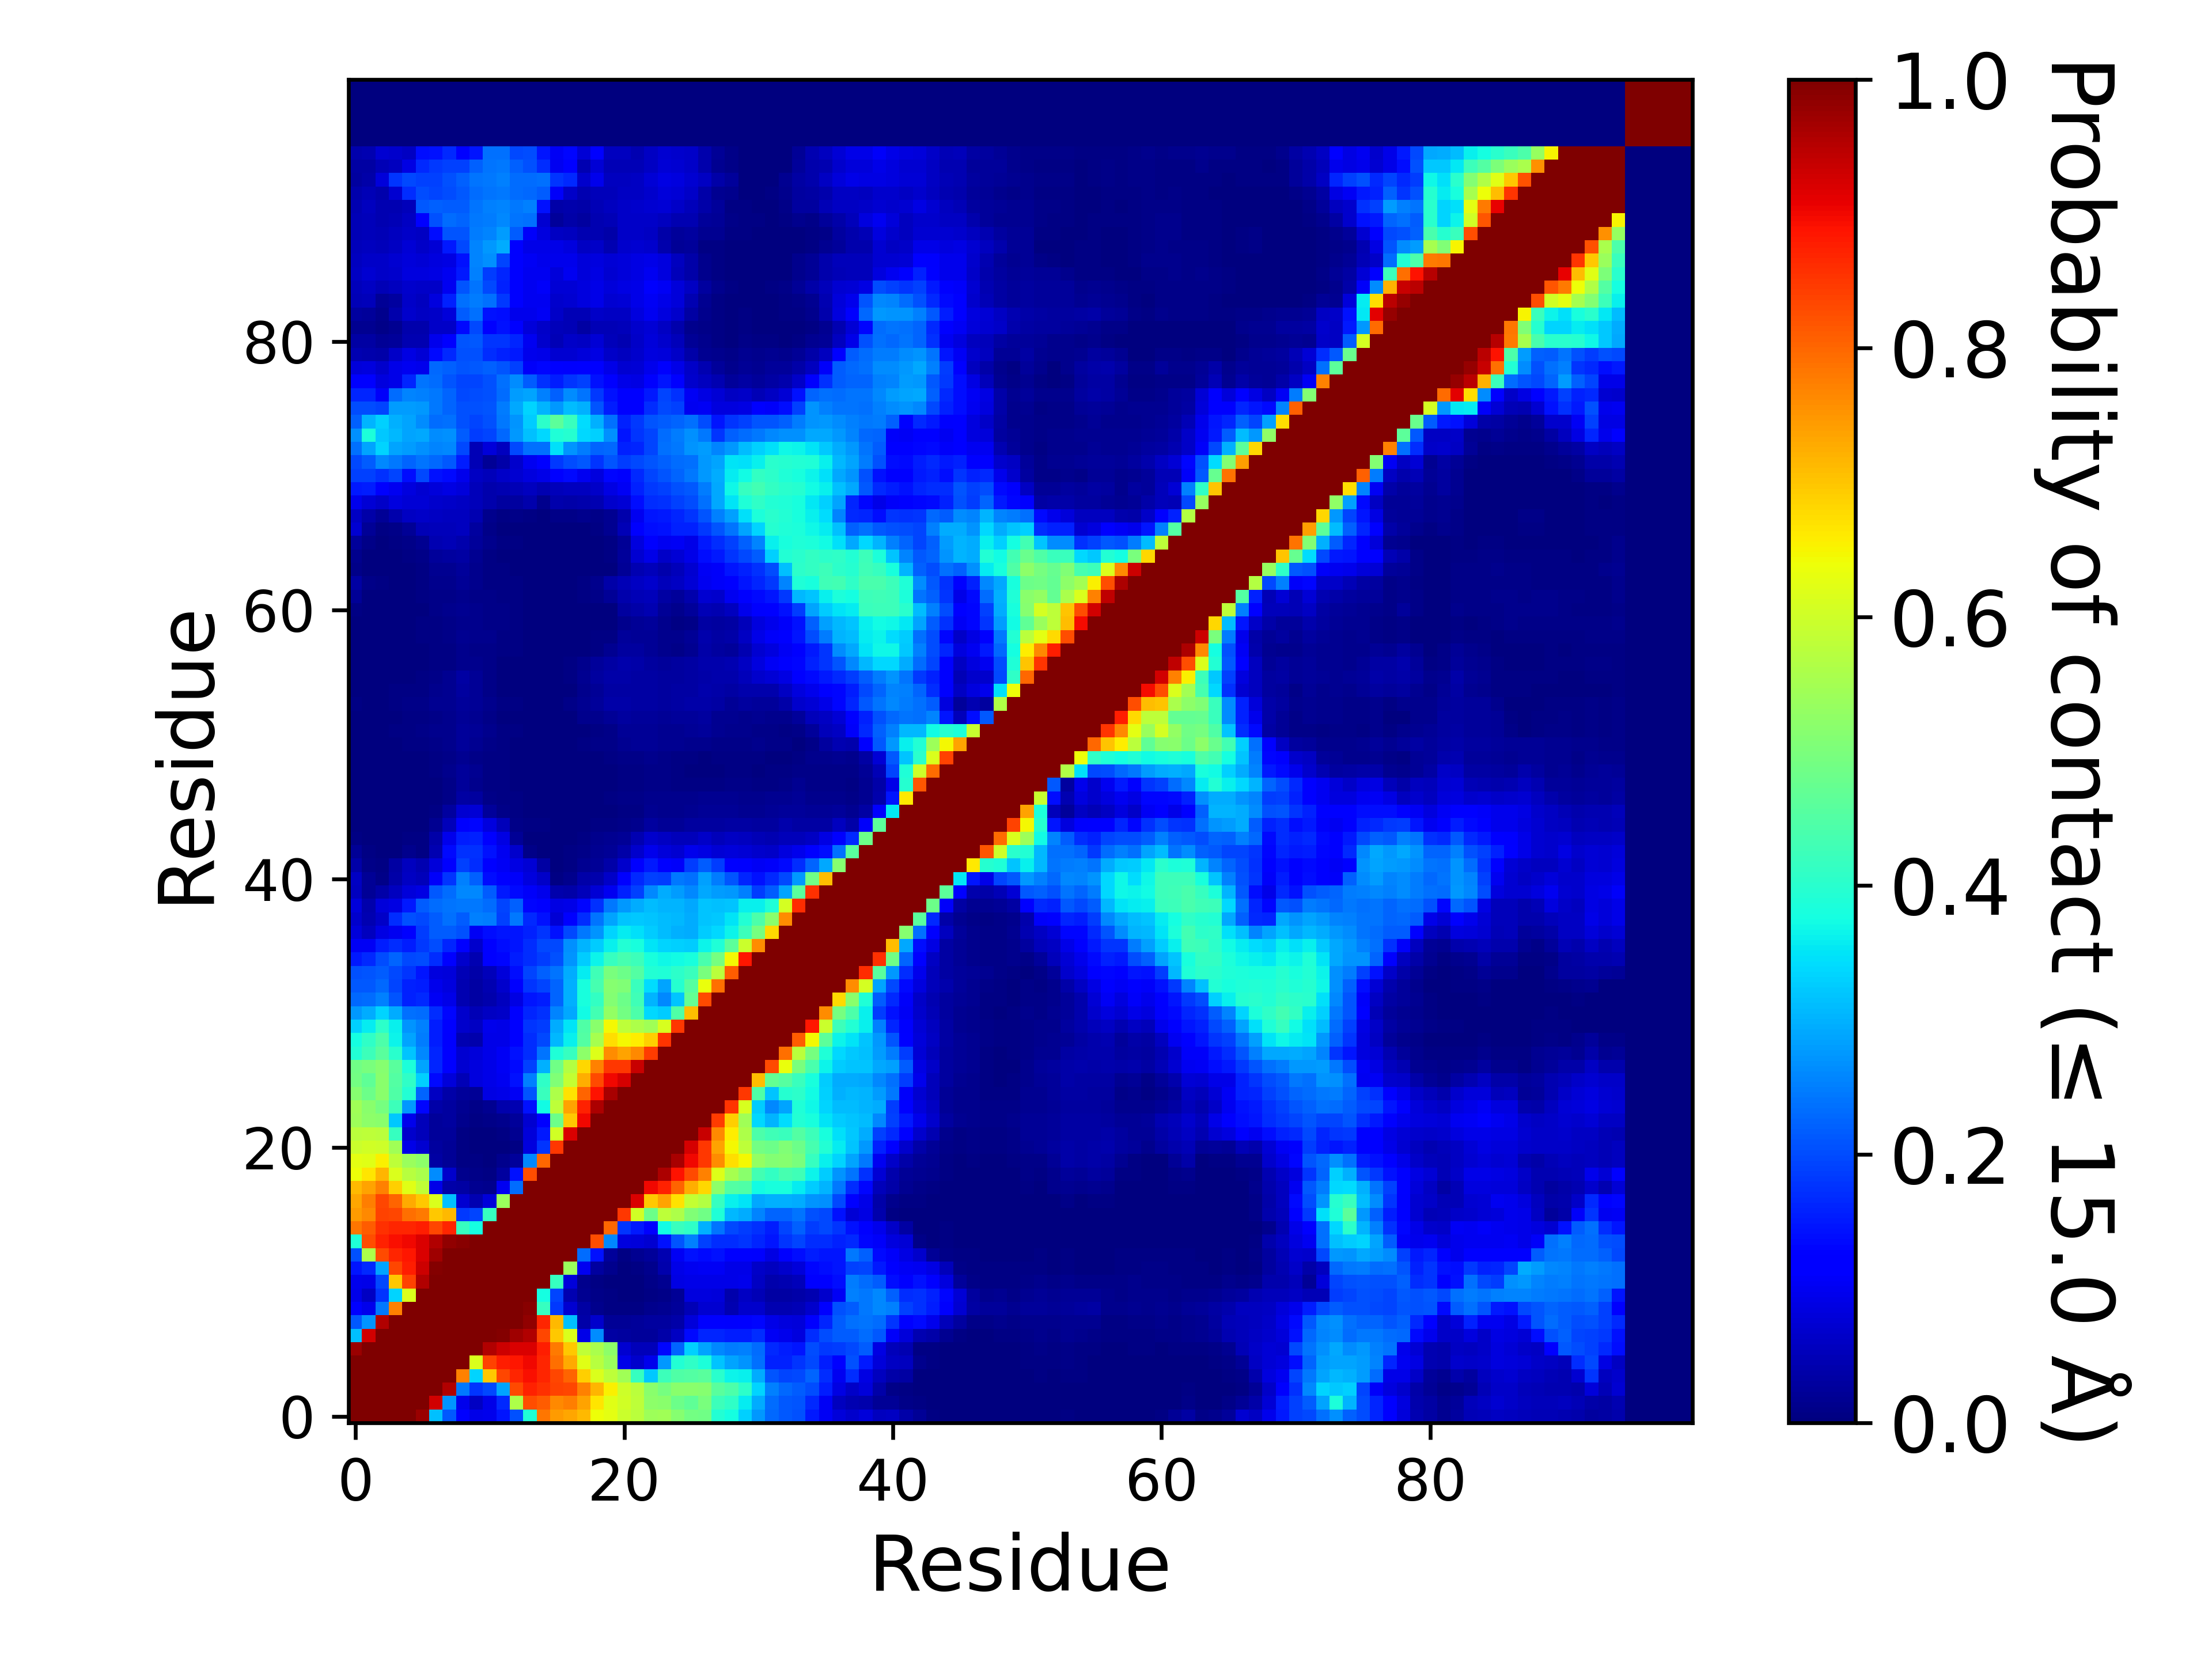

Source data for this figure (header and first rows):
, 1, 2, 3, 4, 5, 6, 7, 8, 9, 10, 11, 12, 13, 14, 15, 16, 17, 18, 19, 20, 21, 22, 23
1, 1.0, 1.0, 1.0, 1.0, 1.0, 0.9748, 0.3134, 0.2148, 0.1244, 0.09174, 0.09584, 0.1472, 0.2033, 0.3891, 0.7836, 0.744, 0.7341, 0.7126, 0.6406, 0.6252, 0.5942, 0.5767, 0.5428
2, 1.0, 1.0, 1.0, 1.0, 1.0, 1.0, 0.926, 0.2724, 0.09543, 0.05922, 0.08987, 0.167, 0.5616, 0.828, 0.8107, 0.7634, 0.7771, 0.7366, 0.6653, 0.6239, 0.6023, 0.5787, 0.5208
3, 1.0, 1.0, 1.0, 1.0, 1.0, 1.0, 1.0, 0.9566, 0.2441, 0.1768, 0.1966, 0.289, 0.8282, 0.8715, 0.856, 0.8364, 0.8346, 0.7718, 0.7182, 0.654, 0.5991, 0.5763, 0.5183
4, 1.0, 1.0, 1.0, 1.0, 1.0, 1.0, 1.0, 1.0, 0.7726, 0.3329, 0.6971, 0.8324, 0.8708, 0.8925, 0.871, 0.8346, 0.8019, 0.689, 0.6162, 0.5805, 0.5468, 0.4176, 0.3211
5, 1.0, 1.0, 1.0, 1.0, 1.0, 1.0, 1.0, 1.0, 1.0, 0.6145, 0.8368, 0.8785, 0.8849, 0.9003, 0.8682, 0.7925, 0.7281, 0.6231, 0.5723, 0.5365, 0.092, 0.06927, 0.09492
6, 0.9748, 1.0, 1.0, 1.0, 1.0, 1.0, 1.0, 1.0, 1.0, 1.0, 0.957, 0.933, 0.9192, 0.9183, 0.8755, 0.7792, 0.6991, 0.5859, 0.5553, 0.5197, 0.07091, 0.05389, 0.05137
7, 0.3134, 0.926, 1.0, 1.0, 1.0, 1.0, 1.0, 1.0, 1.0, 1.0, 1.0, 0.9946, 0.97, 0.9533, 0.8326, 0.6986, 0.6137, 0.09131, 0.2643, 0.03444, 0.03078, 0.02602, 0.02706
8, 0.2148, 0.2724, 0.9566, 1.0, 1.0, 1.0, 1.0, 1.0, 1.0, 1.0, 1.0, 1.0, 0.9971, 0.9828, 0.8687, 0.7128, 0.3132, 0.03752, 0.0681, 0.02027, 0.02075, 0.02389, 0.02914
9, 0.1244, 0.09543, 0.2441, 0.7726, 1.0, 1.0, 1.0, 1.0, 1.0, 1.0, 1.0, 1.0, 1.0, 0.9903, 0.4161, 0.182, 0.07119, 0.03149, 0.01528, 0.007605, 0.00515, 0.00646, 0.01269
10, 0.09174, 0.05922, 0.1768, 0.3329, 0.6145, 1.0, 1.0, 1.0, 1.0, 1.0, 1.0, 1.0, 1.0, 1.0, 0.3788, 0.1918, 0.04398, 0.0158, 0.009555, 0.00423, 0.002825, 0.003705, 0.00759
11, 0.09584, 0.08987, 0.1966, 0.6971, 0.8368, 0.957, 1.0, 1.0, 1.0, 1.0, 1.0, 1.0, 1.0, 1.0, 1.0, 0.4162, 0.07924, 0.01276, 0.00649, 0.003575, 0.001025, 0.00277, 0.00976
12, 0.1472, 0.167, 0.289, 0.8324, 0.8785, 0.933, 0.9946, 1.0, 1.0, 1.0, 1.0, 1.0, 1.0, 1.0, 1.0, 1.0, 0.5382, 0.09968, 0.02904, 0.01287, 0.00354, 0.00691, 0.01414
13, 0.2033, 0.5616, 0.8282, 0.8708, 0.8849, 0.9192, 0.97, 0.9971, 1.0, 1.0, 1.0, 1.0, 1.0, 1.0, 1.0, 1.0, 1.0, 0.231, 0.1444, 0.02395, 0.005885, 0.01759, 0.02549
14, 0.3891, 0.828, 0.8715, 0.8925, 0.9003, 0.9183, 0.9533, 0.9828, 0.9903, 1.0, 1.0, 1.0, 1.0, 1.0, 1.0, 1.0, 1.0, 1.0, 0.8257, 0.2595, 0.08405, 0.08117, 0.07117
15, 0.7836, 0.8107, 0.856, 0.871, 0.8682, 0.8755, 0.8326, 0.8687, 0.4161, 0.3788, 1.0, 1.0, 1.0, 1.0, 1.0, 1.0, 1.0, 1.0, 1.0, 0.7988, 0.1781, 0.1511, 0.1153
16, 0.744, 0.7634, 0.8364, 0.8346, 0.7925, 0.7792, 0.6986, 0.7128, 0.182, 0.1918, 0.4162, 1.0, 1.0, 1.0, 1.0, 1.0, 1.0, 1.0, 1.0, 1.0, 0.8483, 0.605, 0.4837
17, 0.7341, 0.7771, 0.8346, 0.8019, 0.7281, 0.6991, 0.6137, 0.3132, 0.07119, 0.04398, 0.07924, 0.5382, 1.0, 1.0, 1.0, 1.0, 1.0, 1.0, 1.0, 1.0, 1.0, 0.9214, 0.6969
18, 0.7126, 0.7366, 0.7718, 0.689, 0.6231, 0.5859, 0.09131, 0.03752, 0.03149, 0.0158, 0.01276, 0.09968, 0.231, 1.0, 1.0, 1.0, 1.0, 1.0, 1.0, 1.0, 1.0, 1.0, 0.9002
19, 0.6406, 0.6653, 0.7182, 0.6162, 0.5723, 0.5553, 0.2643, 0.0681, 0.01528, 0.009555, 0.00649, 0.02904, 0.1444, 0.8257, 1.0, 1.0, 1.0, 1.0, 1.0, 1.0, 1.0, 1.0, 1.0
20, 0.6252, 0.6239, 0.654, 0.5805, 0.5365, 0.5197, 0.03444, 0.02027, 0.007605, 0.00423, 0.003575, 0.01287, 0.02395, 0.2595, 0.7988, 1.0, 1.0, 1.0, 1.0, 1.0, 1.0, 1.0, 1.0
21, 0.5942, 0.6023, 0.5991, 0.5468, 0.092, 0.07091, 0.03078, 0.02075, 0.00515, 0.002825, 0.001025, 0.00354, 0.005885, 0.08405, 0.1781, 0.8483, 1.0, 1.0, 1.0, 1.0, 1.0, 1.0, 1.0
22, 0.5767, 0.5787, 0.5763, 0.4176, 0.06927, 0.05389, 0.02602, 0.02389, 0.00646, 0.003705, 0.00277, 0.00691, 0.01759, 0.08117, 0.1511, 0.605, 0.9214, 1.0, 1.0, 1.0, 1.0, 1.0, 1.0
23, 0.5428, 0.5208, 0.5183, 0.3211, 0.09492, 0.05137, 0.02706, 0.02914, 0.01269, 0.00759, 0.00976, 0.01414, 0.02549, 0.07117, 0.1153, 0.4837, 0.6969, 0.9002, 1.0, 1.0, 1.0, 1.0, 1.0
24, 0.5433, 0.5185, 0.4952, 0.4227, 0.2748, 0.13, 0.03528, 0.03093, 0.01694, 0.01104, 0.0181, 0.03974, 0.0468, 0.1435, 0.3735, 0.5805, 0.7352, 0.8738, 0.9577, 1.0, 1.0, 1.0, 1.0
25, 0.514, 0.484, 0.5157, 0.4467, 0.3933, 0.2256, 0.06029, 0.03878, 0.02467, 0.02135, 0.08594, 0.09178, 0.1023, 0.2096, 0.4195, 0.5589, 0.6708, 0.8009, 0.8876, 0.9634, 1.0, 1.0, 1.0
26, 0.4884, 0.467, 0.5158, 0.4519, 0.4063, 0.3317, 0.1349, 0.08183, 0.04851, 0.08457, 0.09131, 0.09907, 0.1436, 0.2512, 0.4065, 0.5074, 0.5883, 0.7245, 0.8299, 0.9011, 0.9227, 1.0, 1.0
27, 0.487, 0.4985, 0.5134, 0.4598, 0.3864, 0.2885, 0.1632, 0.1157, 0.07376, 0.08438, 0.09048, 0.1026, 0.1366, 0.1903, 0.2973, 0.4879, 0.5665, 0.6824, 0.7725, 0.8478, 0.8481, 0.9364, 1.0
28, 0.3942, 0.4228, 0.4595, 0.3985, 0.3201, 0.2611, 0.1608, 0.1223, 0.07251, 0.08086, 0.09289, 0.1021, 0.1415, 0.1718, 0.2405, 0.3877, 0.4143, 0.5215, 0.6204, 0.7601, 0.7365, 0.7628, 0.8458
29, 0.3772, 0.4092, 0.4415, 0.3644, 0.2882, 0.2498, 0.1532, 0.1095, 0.04649, 0.04236, 0.09064, 0.09229, 0.1271, 0.1713, 0.1974, 0.305, 0.362, 0.4496, 0.5515, 0.6726, 0.6484, 0.6593, 0.6886
30, 0.3311, 0.3578, 0.4028, 0.3606, 0.2717, 0.2505, 0.153, 0.1213, 0.06995, 0.05948, 0.09447, 0.09211, 0.1204, 0.176, 0.1841, 0.2968, 0.3478, 0.4485, 0.5188, 0.6475, 0.5794, 0.5608, 0.5456
31, 0.2746, 0.2943, 0.3349, 0.295, 0.2371, 0.2311, 0.1698, 0.129, 0.06784, 0.04995, 0.05887, 0.06549, 0.1126, 0.1631, 0.175, 0.2576, 0.2924, 0.3726, 0.4311, 0.5286, 0.4893, 0.4452, 0.3381
32, 0.2296, 0.2339, 0.2511, 0.2076, 0.1573, 0.1673, 0.1029, 0.09225, 0.04376, 0.03382, 0.03954, 0.05668, 0.08848, 0.1465, 0.1535, 0.2227, 0.2993, 0.3811, 0.4139, 0.508, 0.483, 0.4269, 0.3041
33, 0.2145, 0.2137, 0.2279, 0.1926, 0.1584, 0.1556, 0.09459, 0.08438, 0.04336, 0.03337, 0.04499, 0.06719, 0.1213, 0.1781, 0.1934, 0.2263, 0.2986, 0.3794, 0.4338, 0.5125, 0.5039, 0.4217, 0.3404
34, 0.206, 0.209, 0.2186, 0.1983, 0.178, 0.1456, 0.08567, 0.08121, 0.04905, 0.03522, 0.05246, 0.07909, 0.1394, 0.192, 0.2193, 0.2417, 0.294, 0.3581, 0.4281, 0.4976, 0.4837, 0.4498, 0.3936
35, 0.1504, 0.1655, 0.2, 0.2232, 0.199, 0.202, 0.1681, 0.1253, 0.06743, 0.04483, 0.1161, 0.1323, 0.1547, 0.171, 0.1857, 0.2065, 0.2718, 0.3279, 0.3657, 0.4173, 0.4367, 0.4232, 0.3812
36, 0.1054, 0.102, 0.156, 0.1704, 0.1545, 0.1803, 0.1999, 0.1629, 0.12, 0.0672, 0.1142, 0.1394, 0.1448, 0.1693, 0.1985, 0.1967, 0.2657, 0.3015, 0.3278, 0.3606, 0.3911, 0.3818, 0.3495
37, 0.08038, 0.05564, 0.08751, 0.1001, 0.1281, 0.1849, 0.2174, 0.2148, 0.2048, 0.105, 0.1394, 0.1482, 0.1475, 0.16, 0.1784, 0.1409, 0.1989, 0.2438, 0.272, 0.3328, 0.3573, 0.3471, 0.3267
38, 0.06818, 0.04342, 0.06531, 0.1714, 0.2047, 0.196, 0.2176, 0.2345, 0.2162, 0.2502, 0.2464, 0.1891, 0.245, 0.1642, 0.1432, 0.07718, 0.1226, 0.1707, 0.2409, 0.2879, 0.3176, 0.3235, 0.3174
39, 0.08013, 0.04009, 0.08195, 0.08943, 0.151, 0.2167, 0.2342, 0.2387, 0.2456, 0.2441, 0.2308, 0.1914, 0.2202, 0.13, 0.1204, 0.08772, 0.09195, 0.129, 0.1731, 0.2451, 0.274, 0.2957, 0.3103
40, 0.05734, 0.02103, 0.03838, 0.0564, 0.07878, 0.08674, 0.2121, 0.2322, 0.2601, 0.2589, 0.2167, 0.1509, 0.134, 0.1062, 0.09725, 0.04205, 0.0375, 0.05155, 0.07472, 0.09772, 0.1592, 0.1912, 0.2591
41, 0.05904, 0.02042, 0.008295, 0.03807, 0.05909, 0.05098, 0.1073, 0.1794, 0.2508, 0.2188, 0.1403, 0.1222, 0.1071, 0.08237, 0.06371, 0.003935, 0.01235, 0.0383, 0.04165, 0.06574, 0.1162, 0.1658, 0.188
42, 0.03789, 0.0095, 0.00764, 0.03237, 0.05476, 0.04393, 0.08003, 0.1166, 0.1908, 0.1707, 0.1276, 0.102, 0.08871, 0.07578, 0.03316, 0.00247, 0.006035, 0.01572, 0.02126, 0.03555, 0.06721, 0.1165, 0.152
43, 0.0196, 0.004175, 0.00207, 0.00056, 0.01218, 0.00645, 0.04317, 0.1344, 0.173, 0.1755, 0.1412, 0.1015, 0.06778, 0.007955, 0.002845, 0.00188, 0.00513, 0.01085, 0.01817, 0.0203, 0.03621, 0.06927, 0.09538
44, 0.00735, 0.001825, 0.00064, 0.000305, 0.004325, 0.006085, 0.03871, 0.09486, 0.1562, 0.1601, 0.1201, 0.0874, 0.02176, 0.00316, 0.0026, 0.001365, 0.003725, 0.006315, 0.01405, 0.0169, 0.02233, 0.04372, 0.06897
45, 0.001195, 0.000975, 0.00052, 0.000155, 0.001445, 0.003375, 0.01778, 0.05368, 0.1114, 0.1295, 0.083, 0.05128, 0.01072, 0.004765, 0.004055, 0.00214, 0.00227, 0.00366, 0.004815, 0.006925, 0.01003, 0.01214, 0.03039
46, 0.000325, 3.9999800000999996e-05, 9.999950000249999e-06, 0.000225, 0.00086, 0.000835, 0.007605, 0.02978, 0.07136, 0.07635, 0.02715, 0.00872, 0.004065, 0.003415, 0.00288, 0.00126, 0.001605, 0.0018, 0.00163, 0.002475, 0.006315, 0.006855, 0.01754
47, 0.00057, 0.00019, 0.000725, 0.000635, 0.00038, 0.00048, 0.00185, 0.01096, 0.03421, 0.03039, 0.01079, 0.00727, 0.004205, 0.003335, 0.00326, 0.00183, 0.00205, 0.00234, 0.003645, 0.004585, 0.00839, 0.007855, 0.01424
48, 7.999960000199999e-05, 0.0, 0.00017, 0.000295, 9.999950000249999e-06, 0.00113, 0.00104, 0.01034, 0.02354, 0.01541, 0.007075, 0.004745, 0.00332, 0.00297, 0.002, 0.001145, 0.00128, 0.001165, 0.00048, 0.002105, 0.00488, 0.00531, 0.01068
49, 0.000115, 3.4999825000875e-05, 0.000355, 0.00065, 0.000925, 0.0032, 0.00483, 0.0132, 0.0244, 0.01668, 0.006995, 0.00521, 0.00375, 0.002775, 0.002125, 0.001025, 0.00087, 0.00013, 0.000455, 0.00366, 0.005955, 0.00622, 0.01114
50, 0.00049, 0.000635, 0.000165, 0.000165, 0.001825, 0.00329, 0.00683, 0.01099, 0.01878, 0.01096, 0.00552, 0.00419, 0.003345, 0.00221, 0.00144, 0.000515, 0.00013, 0.001055, 0.003235, 0.00598, 0.00979, 0.01051, 0.01541
51, 0.000565, 0.00064, 1.4999925000374999e-05, 0.000855, 0.00489, 0.00645, 0.00975, 0.01296, 0.02377, 0.01637, 0.01022, 0.0049, 0.003165, 0.000805, 9.499952500237499e-05, 4.4999775001124996e-05, 0.000305, 0.00545, 0.009905, 0.01153, 0.01638, 0.02197, 0.02179
52, 0.00196, 0.0015, 0.00037, 0.005075, 0.00676, 0.009085, 0.01215, 0.01517, 0.02476, 0.02128, 0.01286, 0.00647, 0.00618, 0.000665, 1.9999900000499998e-05, 8.499957500212499e-05, 0.00027, 0.00384, 0.00635, 0.00987, 0.01994, 0.02296, 0.02205
53, 0.00308, 0.003085, 0.00225, 0.003885, 0.006085, 0.007455, 0.01092, 0.01319, 0.02119, 0.01734, 0.00805, 0.00352, 0.001595, 7.999960000199999e-05, 0.00038, 0.00068, 0.002615, 0.01211, 0.01331, 0.01991, 0.03057, 0.02449, 0.02515
54, 0.00417, 0.00381, 0.003575, 0.00564, 0.008345, 0.00851, 0.01595, 0.01826, 0.02708, 0.02112, 0.01376, 0.0041, 0.004075, 0.00066, 0.000885, 0.00247, 0.009745, 0.01599, 0.026, 0.03634, 0.03887, 0.03182, 0.03342
55, 0.003295, 0.002695, 0.00227, 0.00394, 0.005235, 0.00686, 0.01271, 0.0177, 0.03026, 0.01994, 0.00944, 0.00209, 0.001115, 0.00022, 0.00024, 0.00102, 0.00242, 0.01337, 0.02217, 0.03426, 0.03359, 0.03249, 0.03244
56, 0.002145, 0.00227, 0.002925, 0.001825, 0.002525, 0.004485, 0.009165, 0.01572, 0.033, 0.02133, 0.009455, 0.003215, 0.00167, 0.00049, 0.00087, 0.00261, 0.00666, 0.0182, 0.0283, 0.03685, 0.03621, 0.03438, 0.03224
57, 0.001475, 0.001325, 0.001875, 0.00156, 0.002125, 0.00278, 0.00451, 0.007165, 0.01554, 0.01197, 0.007975, 0.003905, 0.00343, 0.00154, 0.001295, 0.002815, 0.004555, 0.01506, 0.02393, 0.03305, 0.03973, 0.03658, 0.0305
58, 0.00045, 0.00047, 0.00037, 0.001115, 0.002545, 0.00257, 0.00455, 0.00691, 0.01423, 0.01053, 0.00851, 0.00584, 0.00408, 0.00143, 0.00073, 0.000475, 0.00035, 0.00274, 0.005415, 0.0176, 0.0277, 0.02877, 0.02027
59, 0.001725, 0.00033, 0.000305, 0.00201, 0.002985, 0.005375, 0.006035, 0.00889, 0.01723, 0.01391, 0.01203, 0.00777, 0.00566, 0.001875, 0.001805, 0.001, 0.000135, 0.00309, 0.00546, 0.006795, 0.02589, 0.02112, 0.02049
60, 0.003025, 0.000815, 0.000375, 0.00181, 0.00375, 0.004485, 0.006905, 0.01052, 0.01486, 0.01276, 0.01147, 0.008205, 0.007645, 0.002835, 0.00229, 0.00164, 0.000445, 0.000175, 0.000785, 0.000655, 0.01174, 0.02005, 0.02453
... 40 more rows
